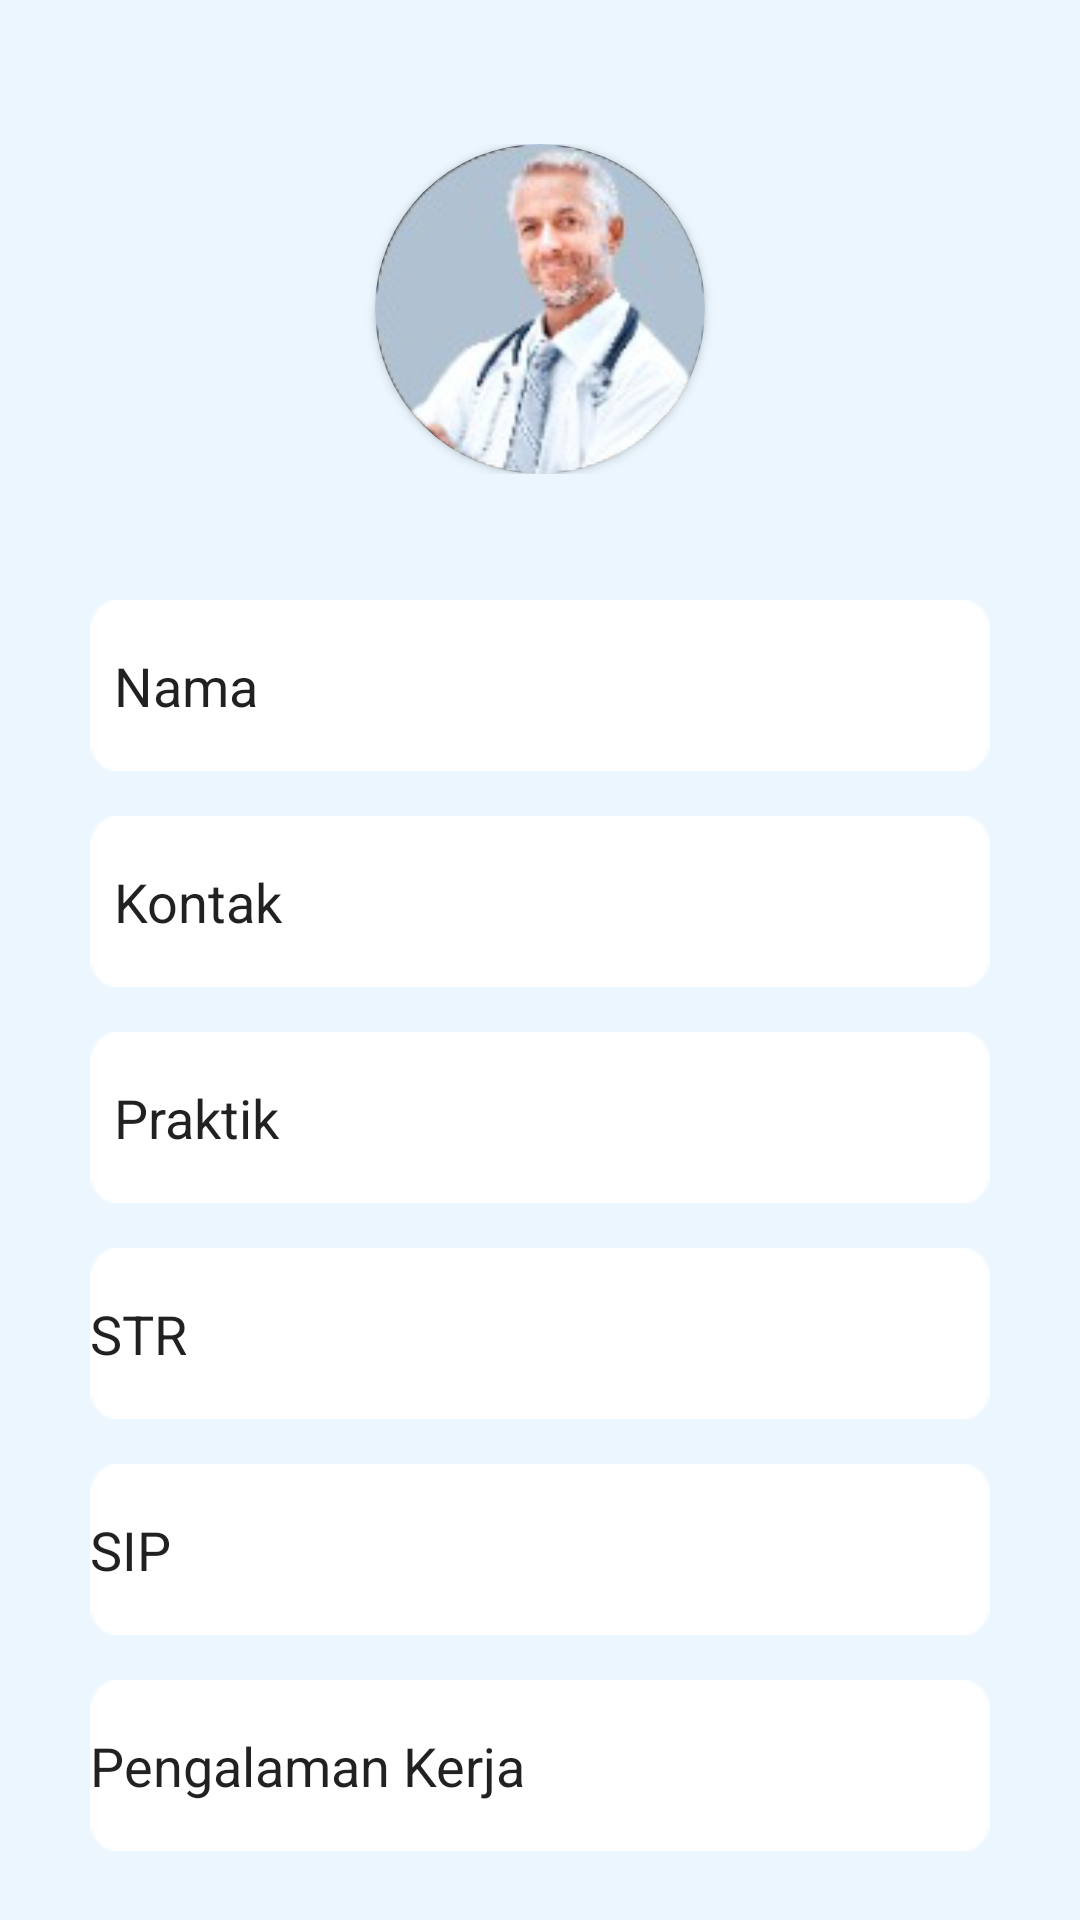

Here is an Android app screen rendered from its layout file. Give the layout XML and the strings, colors and styles it references.
<!-- AndroidManifest.xml: application theme Theme.HiVetForVet -->
<!-- res/layout/activity_edit_profile.xml -->
<?xml version="1.0" encoding="utf-8"?>
<RelativeLayout xmlns:android="http://schemas.android.com/apk/res/android"
    xmlns:app="http://schemas.android.com/apk/res-auto"
    xmlns:tools="http://schemas.android.com/tools"
    android:layout_width="match_parent"
    android:layout_height="match_parent"
    android:background="@color/biru_lebih_keren"
    tools:context=".EditProfileActivity">

    <ProgressBar
        android:id="@+id/progressBar"
        android:layout_width="wrap_content"
        android:layout_height="wrap_content"
        android:layout_centerHorizontal="true"
        android:layout_centerVertical="true"
        android:indeterminateTint="@color/design_default_color_primary"
        android:visibility="gone" />

    <androidx.constraintlayout.widget.ConstraintLayout
        android:layout_width="match_parent"
        android:layout_height="wrap_content"
        android:layout_marginTop="48dp">

        <androidx.cardview.widget.CardView
            android:layout_width="wrap_content"
            android:layout_height="wrap_content"
            app:cardCornerRadius="250dp"
            app:layout_constraintBottom_toBottomOf="parent"
            app:layout_constraintEnd_toEndOf="parent"
            app:layout_constraintStart_toStartOf="parent"
            app:layout_constraintTop_toTopOf="parent">

            <com.google.android.material.imageview.ShapeableImageView
                android:id="@+id/userImage"
                android:layout_width="110dp"
                android:layout_height="110dp"
                android:src="@drawable/profile" />
        </androidx.cardview.widget.CardView>
    </androidx.constraintlayout.widget.ConstraintLayout>

    <RelativeLayout
        android:id="@+id/userRL"
        android:layout_width="match_parent"
        android:layout_height="wrap_content"
        android:layout_marginStart="30dp"
        android:layout_marginTop="200dp"
        android:layout_marginEnd="30dp">

        <EditText
            android:id="@+id/userNameTV"
            android:layout_width="match_parent"
            android:layout_height="wrap_content"
            android:background="@drawable/kotak_input_putih"
            android:hint="Masukkan nama"
            android:minHeight="48dp"
            android:paddingLeft="8dp"
            android:text="Nama" />

        <EditText
            android:id="@+id/kontakUserTV"
            android:layout_width="match_parent"
            android:layout_height="wrap_content"
            android:layout_below="@id/userNameTV"
            android:layout_marginTop="15dp"
            android:background="@drawable/kotak_input_putih"
            android:minHeight="48dp"
            android:paddingLeft="8dp"
            android:text="Kontak" />

        <EditText
            android:id="@+id/userPraktikTV"
            android:layout_width="match_parent"
            android:layout_height="wrap_content"
            android:layout_below="@id/kontakUserTV"
            android:layout_marginTop="15dp"
            android:background="@drawable/kotak_input_putih"
            android:minHeight="48dp"
            android:paddingLeft="8dp"
            android:text="Praktik" />

        <EditText
            android:id="@+id/userSTRtv"
            android:layout_width="match_parent"
            android:layout_height="wrap_content"
            android:layout_below="@id/userPraktikTV"
            android:layout_marginTop="15dp"
            android:background="@drawable/kotak_input_putih"
            android:text="STR"
            android:editable="false"/>

        <EditText
            android:id="@+id/userSIPtv"
            android:layout_width="match_parent"
            android:layout_height="wrap_content"
            android:layout_below="@id/userSTRtv"
            android:layout_marginTop="15dp"
            android:background="@drawable/kotak_input_putih"
            android:text="SIP"
            android:editable="false"/>

        <EditText
            android:id="@+id/userWprkExpTV"
            android:layout_width="match_parent"
            android:layout_height="wrap_content"
            android:layout_below="@id/userSIPtv"
            android:layout_marginTop="15dp"
            android:background="@drawable/kotak_input_putih"
            android:text="Pengalaman Kerja"
            android:editable="false"/>


    </RelativeLayout>

    <RelativeLayout
        android:id="@+id/menuRL"
        android:layout_width="match_parent"
        android:layout_height="wrap_content"
        android:layout_below="@id/userRL"
        android:layout_marginTop="30dp">

        <androidx.constraintlayout.widget.ConstraintLayout
            android:layout_width="match_parent"
            android:layout_height="wrap_content">

            <Button
                android:id="@+id/saveBTN"
                android:layout_width="wrap_content"
                android:layout_height="wrap_content"
                android:backgroundTint="@color/green_terang"
                android:text="Simpan"
                android:textColor="@color/black"
                app:layout_constraintEnd_toEndOf="parent"
                app:layout_constraintStart_toStartOf="parent"
                app:layout_constraintTop_toTopOf="parent" />
        </androidx.constraintlayout.widget.ConstraintLayout>

    </RelativeLayout>

</RelativeLayout>
<!-- resources referenced by this layout -->
<resources>
  <color name="biru_lebih_keren">#EBF6FF</color>
  <color name="black">#FF000000</color>
  <color name="green_terang">#B3E59F</color>
  <!-- drawable kotak_input_putih: png bitmap (drawable, 575 bytes) -->
  <!-- drawable profile: png bitmap (drawable, 20255 bytes) -->
  <style name="Theme.HiVetForVet" parent="Theme.MaterialComponents.DayNight.DarkActionBar">
          
          <item name="colorPrimary">@color/purple_500</item>
          <item name="colorPrimaryVariant">@color/purple_700</item>
          <item name="colorOnPrimary">@color/white</item>
          
          <item name="colorSecondary">@color/teal_200</item>
          <item name="colorSecondaryVariant">@color/teal_700</item>
          <item name="colorOnSecondary">@color/black</item>
          
          <item name="android:statusBarColor" tools:targetApi="l">?attr/colorPrimaryVariant</item>
          
      </style>
  <color name="purple_500">#FF6200EE</color>
  <color name="purple_700">#FF3700B3</color>
  <color name="white">#FFFFFFFF</color>
  <color name="teal_200">#FF03DAC5</color>
  <color name="teal_700">#FF018786</color>
</resources>
